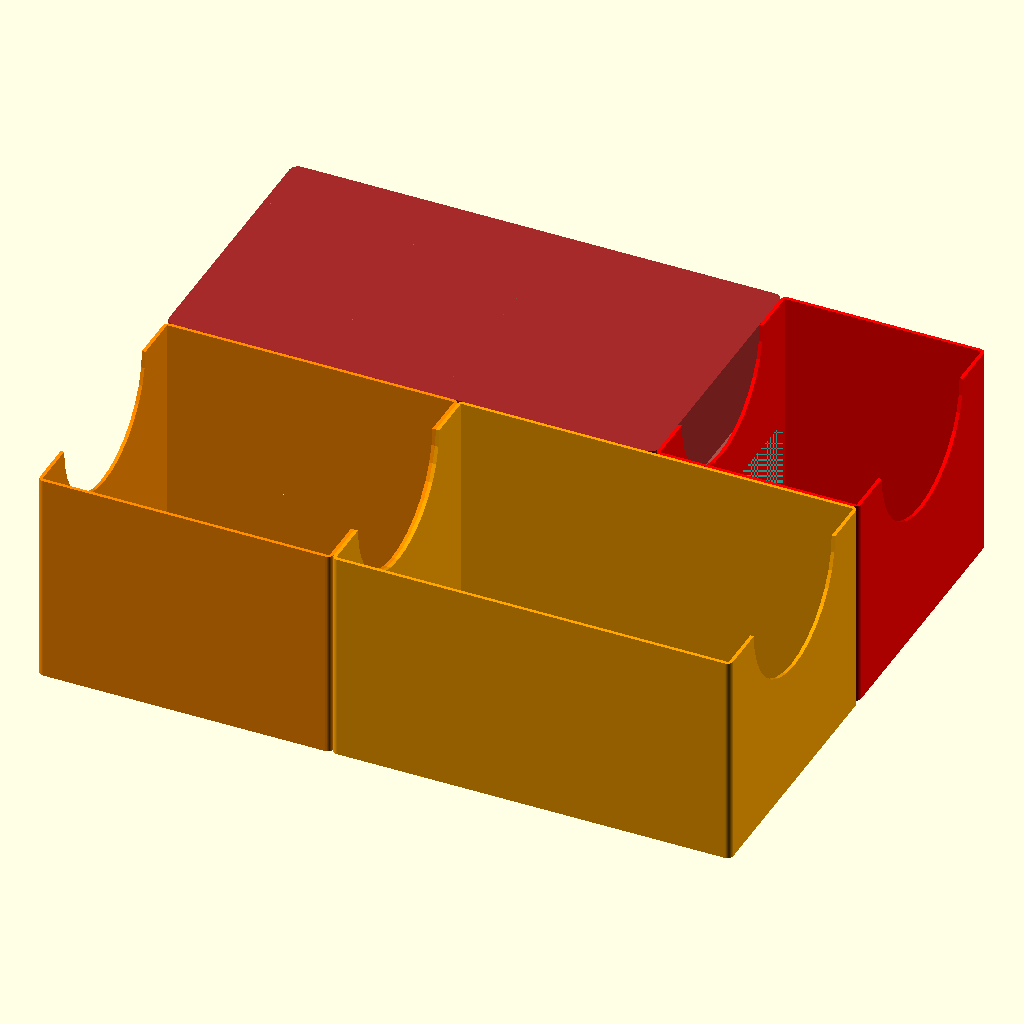
Cell 1 — every parameter at its default value.
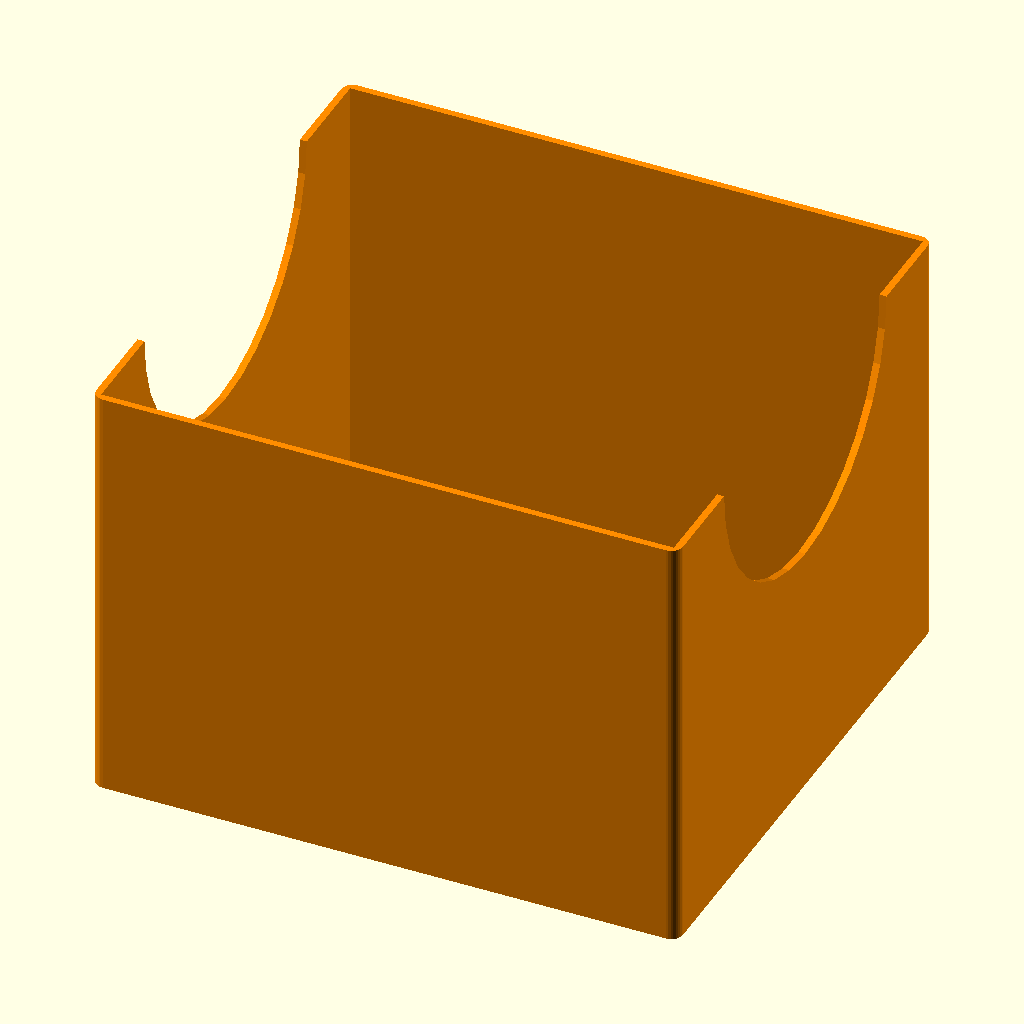
Cell 2: the same model with Show = "card_box_main".
All cells are drawn from the same view direction (rotation 55°, 0°, 25°, orthographic, colour scheme Cornfield), but the view is re-fitted for each cell, so position and scale can differ between cells as well as the parameter.
OpenSCAD source file tfm_ae.scad:
//assembly=true;
$fn = $preview ? 32 : 64;

//$fn = 100;   // for rendering
//$fn = 20;   // for previewing

preview_adjustment = $preview ? 0.1 : 0;

// Show the selected module
Show = "all"; // [all, card_box_main, card_box_secondary, card_box_crisis, player_tray, player_trays, players_drawer, crisis_tray, discovery_tray, phase_tray, symbols_and_markers_tray, resource_tray_gold, resource_tray_silver, resource_tray_bronze, resource_drawer]

/* [Printer] */
// Layer height
layer_height = 0.2; 
// Nozzle diameter
nozzle = 0.4;
// Number of wall layers
walls_lanes = 3;
// Number of bottom layers
bottom_layers = 4;
walls = walls_lanes*nozzle;
bottom = bottom_layers*layer_height;

/* [Box] */
// Box width
box_w = 191;
// Box length
box_l = 240;
// Box height
box_h = 74;
// Box length clearance
box_clearance_l = 1.5;
// Box width clearance
box_clearance_w = 2;

container_w = box_w - box_clearance_w;
container_l = box_l - box_clearance_l;
container_h = box_h;

/* [General] [Cards] */
card_w = 64;
card_h = 90.5;
card_clearance_w = 1.5;

/* [General] [Ocean] */
ocean_hex = 33.5;
ocean_hex_r = ((ocean_hex/2)/cos(30));
ocean_hex_h = 18.3;
ocean_hex_clearance = 1.5;

/* [General] [Forest] */
forest_hex_5 = 24.75;
forest_hex_5_r = ((forest_hex_5/2)/cos(30));
forest_hex_1 = 19.70;
forest_hex_1_r = ((forest_hex_1/2)/cos(30));

/* [General] [Card box] */
card_box_secondary_l = 135 + walls * 2;
card_box_main_l = container_l - card_box_secondary_l;
card_box_crisis_l = 70;
card_box_w = card_h + card_clearance_w + 2*walls;

/* [Trays] [Player trays] */
player_s = 8;
player_w = player_s * 5;
player_l = player_s * 3;
player_h = 8;
player_height_clearance = 4;
player_cavetto_r = 2;

player_drawer_w = container_w - card_box_w;
player_drawer_l = 46;

player_tray_l = player_drawer_l - walls;
player_tray_w = (player_drawer_w - walls*2)/3 - 0.1; // Clearance
player_tray_h = player_h + bottom + player_height_clearance;
player_trays_h = player_tray_h*2 + bottom*3;

player_drawer_h = player_tray_h*2 + bottom*3;

/* [Trays] [Crisis tray] */
crisis_tray_l = container_l - card_box_crisis_l - player_tray_l;
crisis_tray_w = container_w - card_box_w;
crisis_tray_h = ocean_hex_h + ocean_hex_clearance + bottom;

/* [Trays] [Phase tray] */
phase_cavetto_r = 1;
phase = 47.5 + 1.5;
phase_tray_l = phase + 2*walls + 2*phase_cavetto_r;
phase_tray_w = container_w - card_box_w;
phase_tray_h = ocean_hex_h + ocean_hex_clearance + bottom;

/* [Trays] [Discovery tray] */
milestone_token_x = 55;
milestone_token_y = 18;
milestone_token_d = 23;

discovery_tray_l = container_l - card_box_crisis_l - player_tray_l - phase_tray_l;
discovery_tray_w = container_w - card_box_w;
discovery_tray_h = milestone_token_d + ocean_hex_clearance + bottom; 

/* Layer 2 heights */
layer_2_height = max([discovery_tray_h, phase_tray_h]);

/* [Trays] [Symbols and markers tray] */
symbols_and_markers_tray_l = player_tray_l;
symbols_and_markers_tray_w = crisis_tray_w;
symbols_and_markers_tray_h = (crisis_tray_h + layer_2_height) - player_trays_h;

/* [Trays] [Resource trays] */
resource_tray_l = container_l - card_box_crisis_l;
resource_tray_w = container_w - card_box_w;
resource_tray_h = container_h - (crisis_tray_h + discovery_tray_h);
resource_cavetto_r = 10;


// helper modules
module cube_rounded(v, r=3, center=false){
    translate([r,r,0])
    minkowski(){
        cube([v[0]-(2*r), v[1]-(2*r), v[2]-r], center);
        cylinder(r,r,r);
    }
}

// Separator
card_box_hole_offset = 0;
card_box_hole_r = 30;
module separator(distance=0){
    translate([walls + distance, walls, bottom]) difference(){
        cube([walls,card_box_w-2*walls,container_h]);
        translate([-preview_adjustment,card_box_w/2,container_h-card_box_hole_offset]) rotate([0,90,0]) cylinder(h=card_box_w+2*preview_adjustment,r=card_box_hole_r);
    }
}

module generic_card_box(length, separators=[]){
    corners = 2;
    hole_r = card_box_hole_r;
    hole_offset = card_box_hole_offset;

    union() {
        difference(){
            union(){
                cube_rounded([length,card_box_w,container_h], corners);
                // translate([0,card_box_w/2,container_h-hole_offset]) rotate([0,90,0]) cylinder(h=card_box_l,r=hole_r+12);
            }
            translate([-preview_adjustment,card_box_w/2,container_h-hole_offset]) rotate([0,90,0]) cylinder(h=length+2*preview_adjustment,r=hole_r);
            translate([walls, walls, bottom]) cube([length - 2*walls,card_box_w-2*walls,2*container_h]);
        }

        for (i = [0:len(separators)-1:1]){
            separator(separators[i]);
        }
    }
}

module card_box_main() {
    generic_card_box(card_box_main_l);
}

module card_box_secondary() {
    generic_card_box(card_box_secondary_l);
}

module card_box_crisis() {
    generic_card_box(card_box_crisis_l);
}

// crisis trays
module crisis_tray(){
    vp_3 = 24.8;
    vp_1 = 14.7;
    crisis_d = 14.7;
    damage_w = 26.6;
    damage_l = 50;
    damage_t = 2;
    damage_clearance = 1.5;
    ocean_hex = 33.5;
    ocean_hex_r = ((ocean_hex/2)/cos(30));
    ocean_hex_h=18.3;
    ocean_hex_clearance = 1.5;
    crisis_vp_tray_l = (crisis_tray_l+walls)/2;
    vp_3_w= 55;
    vp_1_w= 32;
    finger = 25/2;

    difference(){
        cube_rounded([crisis_tray_l, crisis_tray_w, crisis_tray_h]);
        minko_vp_3_w = vp_3_w-2*(walls+resource_cavetto_r);
        minko_vp_3_l = crisis_vp_tray_l-2*(walls+resource_cavetto_r);
        // vp 3
        translate([crisis_tray_l-crisis_vp_tray_l+walls+resource_cavetto_r, walls+resource_cavetto_r, bottom+resource_cavetto_r]) union(){
            minkowski(){
                cube([minko_vp_3_l, minko_vp_3_w, crisis_tray_h]);
                sphere(r=resource_cavetto_r);
            }
            translate([vp_3/2 + (minko_vp_3_l - vp_3)/2,minko_vp_3_w/2,-resource_cavetto_r-layer_height]) crisis_vp_tray_pattern(vp_3,1);
        }
        // vp 1
        minko_vp_1_w = vp_1_w-2*(walls+resource_cavetto_r);
        minko_vp_1_l = crisis_vp_tray_l-2*(walls+resource_cavetto_r);
        translate([walls+resource_cavetto_r, resource_cavetto_r+walls, bottom+resource_cavetto_r]) union(){
            minkowski(){
                cube([minko_vp_1_l, minko_vp_1_w, crisis_tray_h]);
                sphere(r=resource_cavetto_r);
            }
            translate([vp_1/2 + (minko_vp_1_l - (2*vp_1 + 1*vp_1/6))/2,minko_vp_1_w/2,-resource_cavetto_r-layer_height]) crisis_vp_tray_pattern(vp_1,2);
        }
        // crisis marker
        minko_cm_1_w = minko_vp_1_w;
        minko_cm_1_l = minko_vp_1_l;
        translate([walls+resource_cavetto_r, minko_vp_1_w+3*resource_cavetto_r+2*walls, bottom+resource_cavetto_r]) union(){
            minkowski(){
                cube([minko_cm_1_l, minko_cm_1_w, crisis_tray_h]);
                sphere(r=resource_cavetto_r);
            }
            translate([vp_1/2 + (minko_cm_1_l - (2*vp_1 + 1*vp_1/6))/2,minko_cm_1_w/2,-resource_cavetto_r-layer_height]) crisis_cm_tray_pattern(vp_1,2);
        }
        // damage
        translate([(crisis_vp_tray_l-damage_l)/2-walls+damage_clearance, crisis_tray_w-damage_w-walls-damage_clearance, crisis_tray_h-(damage_t*3+damage_clearance)]) union(){
            minkowski(){
                cube([damage_l, damage_w, damage_t*3+damage_clearance]);
                sphere(r=damage_clearance);
            }
        }
        translate([crisis_vp_tray_l/2,crisis_tray_w,-preview_adjustment]) cylinder(crisis_tray_h+2*preview_adjustment,r=finger);
        // ocean hexes
        translate([crisis_tray_l-crisis_vp_tray_l+crisis_vp_tray_l/2,crisis_tray_w-walls-ocean_hex/2-ocean_hex_clearance,bottom+ocean_hex_clearance]) union(){
            minkowski(){
                cylinder(r=ocean_hex_r, h=20, $fn=6);
                sphere(r=ocean_hex_clearance);
            }
        }
        translate([crisis_tray_l-crisis_vp_tray_l+crisis_vp_tray_l/2,crisis_tray_w,-preview_adjustment]) cylinder(crisis_tray_h+2*preview_adjustment,r=finger);
    }
}
module crisis_vp_tray_pattern(d, count=1){
    for (i=[0:count-1]){
        translate([i*(d+d/6), 0, 0]) cylinder(10,r=d/2);
    }
}
module crisis_cm_tray_pattern(d, count=1){
    for (i=[0:count-1]){
        difference(){
            translate([i*(d+d/6), 0, 0]) cylinder(10,r=d/2);
            translate([i*(d+d/6), 0, 0]) rotate(90) cylinder(10,d/2,d/2,$fn=3);
        }
    }
}

// discovery tray

module forest_hex_5_block(h=10){
    cylinder(r=forest_hex_5_r, h=h, $fn=6);
}
module forest_hex_1_block(h=10){
    rotate([0,0,90]) cylinder(r=forest_hex_1_r, h=h, $fn=6);
}

module discovery_tray(){
    milestone_token_x = 55;
    milestone_token_y = 18;
    milestone_token_d = 23;

    discovery_clerance = 1.5;

    milestone_symbol_l = 55;
    milestone_symbol_w = 18;
    milestone_symbol_w_d = 23;
    award_symbol_l1 = 44;
    award_symbol_l1_5 = 35;
    award_symbol_l2 = 27;
    award_symbol_w1 = 8;
    award_symbol_w2 = 31.5;
    award_symbol_w3 = 34;
    award_symbol_w_d = milestone_symbol_w_d;
    discovery_cavetto_r = 5;
    discovery_ratio = 0.5;
    milestone_symbol_w_circle_offset = (milestone_symbol_w_d - milestone_symbol_w)/2;

    difference(){
        cube_rounded([discovery_tray_l, discovery_tray_w, layer_2_height]);
        minko_3_l = discovery_tray_l-2*(walls+discovery_cavetto_r);
        // award marker

        award_w = discovery_tray_w*(1-discovery_ratio)-2*walls-2*discovery_clerance;
        // translate([walls+discovery_cavetto_r, walls+discovery_cavetto_r, bottom+discovery_cavetto_r]) minkowski(){
        //     cube([discovery_tray_l-2*(walls+discovery_cavetto_r), award_w, layer_2_height]);
        //     sphere(r=discovery_cavetto_r);
        // }
        translate([walls + 24, discovery_tray_w + walls, 0]) union() {  // TODO Do not harcode that 24
            translate([-award_symbol_l2/2, - (award_symbol_w2 + walls*3 + discovery_clerance), bottom + discovery_clerance]) minkowski() {
                union() {
                    award_pattern(layer_2_height - bottom - discovery_clerance);
                    translate([award_symbol_l2/2 - award_symbol_w_d/2 + discovery_clerance, award_symbol_w2, 0]) cube([award_symbol_w_d - discovery_clerance*2, walls*3 + discovery_clerance, discovery_tray_h - bottom - discovery_clerance]);
                }
                sphere(r=discovery_clerance);
            }
            translate([0,0,-preview_adjustment]) cylinder(h = bottom + preview_adjustment + discovery_clerance, r = award_symbol_w_d/2 - discovery_clerance);
        }
        
        // translate([discovery_tray_l / 2 - 10, -preview_adjustment , bottom])  cube([20, 10, layer_2_height - bottom + preview_adjustment]);
        // translate([discovery_tray_l / 2, 0 ,-preview_adjustment])  cylinder(h = bottom + preview_adjustment * 2, r = 10);
        
        // milestone marker

        milestone_w = discovery_tray_w*discovery_ratio-walls-2*discovery_cavetto_r;
        // translate([walls+discovery_cavetto_r, discovery_tray_w-milestone_w-walls-discovery_cavetto_r, bottom+discovery_cavetto_r]) minkowski(){
        //     cube([discovery_tray_l-2*(walls+discovery_cavetto_r), milestone_w, discovery_tray_h]);
        //     sphere(r=discovery_cavetto_r);
        // }

        milestone_tray_y_offset = walls + discovery_clerance - milestone_symbol_w_circle_offset + 1;
        translate([(discovery_tray_l-milestone_symbol_l)/2, milestone_tray_y_offset, bottom + discovery_clerance]) minkowski() {
            union() {
                milestone_pattern(layer_2_height - (bottom + discovery_clerance));
                translate([milestone_symbol_l/2 - milestone_symbol_w_d/2 + discovery_clerance, -walls - discovery_clerance, 0]) cube([milestone_symbol_w_d - discovery_clerance*2, walls + discovery_clerance + 3, discovery_tray_h - bottom - discovery_clerance]); 
            }
            sphere(r=discovery_clerance);
        }
        translate([discovery_tray_l / 2, 0 ,-preview_adjustment]) cylinder(h = bottom + preview_adjustment + discovery_clerance, r = milestone_symbol_w_d/2 - discovery_clerance);

        // symbol tray
        // symbol_w = 22;
        // symbol_offset = -6;
        // translate([walls + discovery_cavetto_r, discovery_tray_w/2 - symbol_w/2 + symbol_offset, bottom + discovery_cavetto_r]) minkowski(){
        //     cube([discovery_tray_l- 2*walls - discovery_cavetto_r * 2, symbol_w, layer_2_height - bottom - discovery_cavetto_r]);
        //     sphere(r=discovery_cavetto_r);
        // }

        // forest 1 tray
        forest_1_tray_y_offset = milestone_w + walls + milestone_tray_y_offset;
        forest_1_tray_l = 33.3 + 3; // Clearance
        center_tray_offset = (discovery_tray_l - (walls*2 + discovery_clerance)*2 - forest_1_tray_l)/2;
        translate([walls*2 + discovery_clerance, forest_1_tray_y_offset, bottom + forest_hex_1_r + discovery_clerance]) minkowski(){
            union() {
                    translate([center_tray_offset,0,0]) rotate([0,90,0])  forest_hex_1_block(forest_1_tray_l);
                    translate([0,-forest_hex_1_r]) cube([discovery_tray_l - (walls*2 + discovery_clerance)*2, forest_hex_1_r * 2, 20]);
                }
            sphere(r=discovery_clerance);
        }

        // forest 5 tray
        //translate([discovery_tray_l - (walls + forest_hex_5_r + discovery_clerance) + 3, discovery_tray_w - (walls + forest_hex_5_r + discovery_clerance + 12), bottom + discovery_clerance]) minkowski(){
        forest_hex_5_tray_y = forest_1_tray_y_offset + walls + discovery_clerance*2 + forest_hex_1_r*2 + 1; // TODO 1 is a random offset
        translate([discovery_tray_l - (walls + forest_hex_5_r + discovery_clerance) + 2, forest_hex_5_tray_y, bottom + discovery_clerance]) minkowski(){
            union() {
                forest_hex_5_block(layer_2_height - bottom);
                translate([0,-6]) cube([20, 12, layer_2_height - bottom - discovery_clerance]);
            }
            sphere(r=discovery_clerance);
        }
        translate([discovery_tray_l, forest_hex_5_tray_y, - preview_adjustment]) cylinder(r = 6, h=layer_2_height + preview_adjustment*2);
    }

    module award_pattern(h=30){
        union(){
            cube_rounded([award_symbol_l2,award_symbol_w2,h], 2);
            translate([(award_symbol_l2-award_symbol_l1)/2,award_symbol_w2-award_symbol_w1,0]) intersection(){
                translate([0,-10,0]) cube([award_symbol_l1,award_symbol_w1+10,h]);
                translate([0,-award_symbol_w1+7.5,0]) cube_rounded([award_symbol_l1,award_symbol_w1+10,h],3);
            }
            translate([(award_symbol_l1_5-award_symbol_l1)/2,award_symbol_w2-13,0]) cube_rounded([award_symbol_l1_5,13,h],3);
            translate([award_symbol_l2/2,award_symbol_w2+(award_symbol_w3-award_symbol_w2)-award_symbol_w_d/2,0]) cylinder(h=h, r=award_symbol_w_d/2);
        }
    }
    module milestone_pattern(h=30){
        translate([0,milestone_symbol_w_circle_offset,0]) union(){
            cube_rounded([milestone_symbol_l,milestone_symbol_w,h],1);
            translate([milestone_symbol_l/2,milestone_symbol_w/2,0]) cylinder(h=h,r=milestone_symbol_w_d/2);
        }
        
    }
}

// phase tray
module phase_tray(){
    finger = 25/2;
    tray_h = layer_2_height;
    difference(){
        cube_rounded([phase_tray_l, phase_tray_w, tray_h]); 
        minko_3_l = phase_tray_l-2*(walls+phase_cavetto_r);

        // phase marker
        translate([walls+phase_cavetto_r, walls+phase_cavetto_r, bottom+phase_cavetto_r]) union(){
            minkowski(){
                cube([minko_3_l, minko_3_l, tray_h]);
                sphere(r=phase_cavetto_r);
            }
        }
        translate([phase_tray_l/2,0,-preview_adjustment]) cylinder(tray_h+2*preview_adjustment,r=finger);
        // ocean hexes
        translate([phase_tray_l/2,phase_tray_w-walls-ocean_hex/2-ocean_hex_clearance,bottom+ocean_hex_clearance]) union(){
            minkowski(){
                cylinder(r=ocean_hex_r, h=22, $fn=6);
                sphere(r=ocean_hex_clearance);
            }
        }
        translate([phase_tray_l/2,phase_tray_w,-preview_adjustment]) cylinder(tray_h+2*preview_adjustment,r=finger);
    }
}

module forest_hex_5_pattern(){
    for (i=[0:2]){
        translate([i*2.5*forest_hex_5_r, 0, 0]) cylinder(r=forest_hex_5_r, h=10, $fn=6);;
    }
}
module forest_hex_1_pattern(){
    for (i=[0:2]){
        translate([i*2.5*forest_hex_1_r, 0, 0]) cylinder(r=forest_hex_1_r, h=10, $fn=6);;
    }
}

module money_tray(){
    difference(){
        cube_rounded([forest_tray_l, forest_tray_w, forest_tray_h]);
    }
}

// player tray
// TODO Implement drawer for player tray (needs test before)
module player_tray() {
    tray_h = player_tray_h;
    tray_l = player_tray_l - walls*2;
    tray_w = player_tray_w - walls;
    cavetto_r = player_cavetto_r;
    height_clearance = player_height_clearance;
    drawer_clearance = layer_height;

    difference() {
        cube_rounded([tray_l, tray_w, tray_h - drawer_clearance]);
        translate([walls + cavetto_r, walls + cavetto_r, bottom + cavetto_r + preview_adjustment]) minkowski() {
            cube([tray_l - cavetto_r*2 - walls*2, tray_w - cavetto_r*2 - walls*2, player_h + height_clearance + cavetto_r]);
            sphere(r=cavetto_r);
        }
    
    }
}

module players_drawer() {
    tray_h = player_drawer_h;
    tray_l = player_drawer_l;
    tray_w = player_drawer_w;

    difference() {
        cube_rounded([tray_l, tray_w, tray_h]);
        translate([walls + preview_adjustment, walls, bottom]) cube_rounded([tray_l - walls, tray_w - walls*2, player_tray_h]);
        translate([walls + preview_adjustment, walls, player_tray_h + bottom*2]) cube_rounded([tray_l, tray_w - walls*2, player_tray_h]);
    }
    //translate([0, 0, tray_h / 2 - bottom/2]) cube_rounded([tray_l, tray_w, bottom]); 
}

module player_trays() {
    tray_h = player_tray_h;
    tray_l = player_tray_l;
    tray_w = player_tray_w;

    union() {
        players_drawer()
        translate([walls,0, bottom]) player_tray();
        for (i = [0:1]) {
            for (j = [0:2]) {
                translate([walls, tray_w * j, bottom + (tray_h + bottom) * i]) player_tray();
            }
        }
    }
    
}


module symbols_and_markers_tray() {
    tray_h = symbols_and_markers_tray_h;
    tray_l = symbols_and_markers_tray_l;
    tray_w = symbols_and_markers_tray_w;
    markers_clearance = 0.5;
    markers_clearance_h = 1;
    markers_l = 29.5 + markers_clearance;
    markers_w = 10.5 + markers_clearance;
    markers_h = 10.5 + markers_clearance_h;
    cavetto_r = 1.5;

    difference() {
        cube_rounded([tray_l, tray_w, tray_h]);

        // trackers
        translate([walls + cavetto_r, walls + cavetto_r, tray_h - markers_h]) minkowski() {
            union() {
                translate([0,0, markers_h/2 - markers_clearance_h]) cube([tray_l - walls*2 - cavetto_r*2, markers_w, markers_h/2 + markers_clearance_h]);
                translate([(tray_l - walls*2 - cavetto_r*2 - markers_l)/2,0,0]) cube([markers_l, markers_w, markers_h]);
            }
            sphere(r=cavetto_r);
        }
    
        // symbols
        translate([walls + cavetto_r, markers_w + walls*2 + cavetto_r*3, bottom + cavetto_r]) minkowski() {
            cube([tray_l - walls*2 - cavetto_r*2, tray_w - (walls*3 + markers_w + cavetto_r*4), tray_h - bottom]);
            sphere(r=cavetto_r);
        }
    }
}

// resource trays

module resource_tray(size_percentage){
    resource_clearance = 1;
    resource_h_bronze = 7.3;
    resource_h_silver = 8.2;
    resource_h_gold = 10.3;
    resource_pattern_l_count = 3;
    resource_pattern_w_count = 5;
    drawer_clearance_h = layer_height;
    drawer_clearance_l = 0.1;
    tray_l = size_percentage * (resource_tray_l - walls*2);
    tray_w = resource_tray_w-walls;
    inner_resource_tray_h = resource_tray_h - bottom*2 - drawer_clearance_h;

    difference(){
        cube_rounded([tray_l - drawer_clearance_l, tray_w, inner_resource_tray_h]);
        translate([walls+resource_cavetto_r, walls+resource_cavetto_r, bottom+resource_cavetto_r]) minkowski(){
            cube([tray_l-2*(walls+resource_cavetto_r), tray_w-2*(walls+resource_cavetto_r), resource_tray_h]);
            sphere(r=resource_cavetto_r);
        }
        translate([(tray_l - drawer_clearance_l) / 2, tray_w, inner_resource_tray_h]) sphere(r=resource_cavetto_r); 
        // TODO Maybe refactor and re-enable this
        // translate([
        //     (tray_l - h*resource_pattern_l_count - h/2*(resource_pattern_l_count-1))/2,
        //     (resource_tray_w - h*resource_pattern_w_count - h/2*(resource_pattern_w_count-1))/2,
        //     bottom - layer_height
        // ]) resource_tray_pattern(h);
    }
}
module resource_tray_pattern(h){
    for (i=[0:resource_pattern_l_count-1]){
        for (j=[0:resource_pattern_w_count-1]){
            translate([i*(h+h/2), j*(h+h/2), 0]) cube_rounded([h,h,h],0.5);
        }
    }
}
module resource_tray_pattern_random(h){
    // scratched idea, didn't like the look
    for (i=[0:9]){
        random_y = rands(0,resource_tray_w-2*(walls+resource_cavetto_r),1);
        random_x = rands(0,resource_tray_l-2*(walls+resource_cavetto_r),1);
        translate([random_x[0], random_y[0], 0]) cube([h,h,h]);
    }
}

bronze_p = 0.45;
module resource_tray_bronze(){
    resource_tray(bronze_p);
}
silver_p = 0.25;
module resource_tray_silver(){
    resource_tray(silver_p);
}
gold_p = 0.3;
module resource_tray_gold(){
    resource_tray(gold_p);
}

module resource_drawer() {
    drawer_l = resource_tray_l;
    drawer_w = resource_tray_w;
    drawer_h = resource_tray_h;
    difference(){
        cube_rounded([drawer_l, drawer_w, drawer_h]);
        translate([walls, walls+preview_adjustment, bottom]) cube_rounded([resource_tray_l - walls*2, resource_tray_w, resource_tray_h - bottom*2]);
        
    }
}

// assembly
if(Show == "all"){
    color("darkorange") card_box_main();
    color("orange") translate([card_box_main_l,0,0]) card_box_secondary();
    color("red") translate([container_l - card_box_crisis_l, card_box_w, 0]) card_box_crisis();
    
    color("turquoise") translate([crisis_tray_l,card_box_w,0]) player_trays();
    color("crimson") translate([0,card_box_w,0]) crisis_tray();
    color("khaki") translate([0,card_box_w,crisis_tray_h]) discovery_tray();
    color("midnightblue") translate([discovery_tray_l,card_box_w,crisis_tray_h]) phase_tray();
    //color("salmon") translate([card_box_l-resource_l-player_tray_l-phase_tray_l-discovery_tray_l,card_box_w,crisis_tray_h+discovery_tray_h]) money_tray();
    color("salmon") translate([crisis_tray_l,card_box_w,player_trays_h]) symbols_and_markers_tray();

    layer_3_offset = crisis_tray_h + layer_2_height;
    color("brown") translate([0,card_box_w,layer_3_offset])  resource_drawer();
    color("gold") translate([walls,card_box_w + walls,layer_3_offset+bottom]) resource_tray_gold();
    color("silver") translate([walls + (gold_p * (resource_tray_l - walls*2)),card_box_w + walls,layer_3_offset+bottom]) resource_tray_silver();
    color("peru") translate([walls + ((gold_p + silver_p) * (resource_tray_l - walls*2)),card_box_w + walls,layer_3_offset+bottom]) resource_tray_bronze();
    //color("plum") translate([card_box_l-resource_l,-card_box_w,resource_tray_height(resource_h_gold)+resource_tray_height(resource_h_silver)+resource_tray_height(resource_h_bronze,2)]) symbol_tray();
}

if(Show == "card_box_main"){
    color("darkorange") card_box_main();
}

if(Show == "card_box_secondary"){
    color("orange") card_box_secondary();
}

if(Show == "card_box_crisis"){
    color("red") card_box_crisis();
}

if(Show == "player_tray"){
    color("turquoise") player_tray();
}

if(Show == "player_trays"){
    color("turquoise") player_trays();
}

if(Show == "players_drawer"){
    color("grey") players_drawer();
}

if(Show == "crisis_tray"){
    color("crimson") crisis_tray();
}

if(Show == "discovery_tray"){
    color("khaki") discovery_tray();
}

if(Show == "phase_tray"){
    color("midnightblue") phase_tray();
}

if(Show == "symbols_and_markers_tray"){
    color("salmon") symbols_and_markers_tray();
}

if(Show == "resource_tray_gold"){
    color("gold") resource_tray_gold();
}

if(Show == "resource_tray_silver"){
    color("silver") resource_tray_silver();
}

if(Show == "resource_tray_bronze"){
    color("peru") resource_tray_bronze();
}

if(Show == "resource_drawer"){
    color("peru") resource_drawer();
}
Customizer parameters (derived from the source; name, type, default, range or options):
Show: string, default "all", options "all", "card_box_main", "card_box_secondary", "card_box_crisis", "player_tray", "player_trays", "players_drawer", "crisis_tray", "discovery_tray", "phase_tray", "symbols_and_markers_tray", "resource_tray_gold", "resource_tray_silver", "resource_tray_bronze", "resource_drawer"
layer_height: number, default 0.2
nozzle: number, default 0.4
walls_lanes: number, default 3
bottom_layers: number, default 4
box_w: number, default 191
box_l: number, default 240
box_h: number, default 74
box_clearance_l: number, default 1.5
box_clearance_w: number, default 2
card_w: number, default 64
card_h: number, default 90.5
card_clearance_w: number, default 1.5
ocean_hex: number, default 33.5
ocean_hex_h: number, default 18.3
ocean_hex_clearance: number, default 1.5
forest_hex_5: number, default 24.75
forest_hex_1: number, default 19.7
card_box_crisis_l: number, default 70
player_s: number, default 8
player_h: number, default 8
player_height_clearance: number, default 4
player_cavetto_r: number, default 2
player_drawer_l: number, default 46
phase_cavetto_r: number, default 1
milestone_token_x: number, default 55
milestone_token_y: number, default 18
milestone_token_d: number, default 23
resource_cavetto_r: number, default 10
